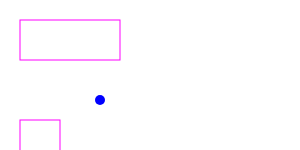
t = 0.00 s
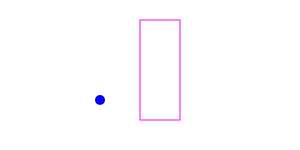
t = 2.50 s
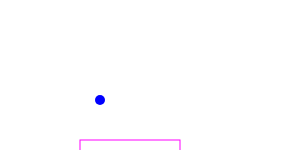
t = 5.00 s
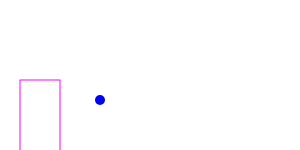
t = 7.50 s

The animated SVG that drew these frames (rendered in a browser with its animation timeline set to each time). Animation: 2 SMIL elements (animateTransform=2); one cycle of 10.00 s, repeats indefinitely.

<svg  xmlns="http://www.w3.org/2000/svg"
  xmlns:xlink="http://www.w3.org/1999/xlink">
  <rect x="20" y="20" width="100" height="40"
    style="stroke: #ff00ff; fill:none;" >
    <animateTransform attributeName="transform"
      type="rotate"
      from="0 100 100" to="360 100 100"
      begin="0s" dur="10s"
      repeatCount="indefinite"
      />
  </rect>
  <circle cx="100" cy="100" r="5" style="fill:blue"/>
  <rect x="20" y="120" width="40" height="40"
      style="stroke: #ff00ff; fill: none;" >
    <animateTransform attributeName="transform"
                      type="scale"
                      from="1 1" to="2 3"
                      begin="0s" dur="10s"
                      repeatCount="indefinite"
            />
  </rect>
</svg>
